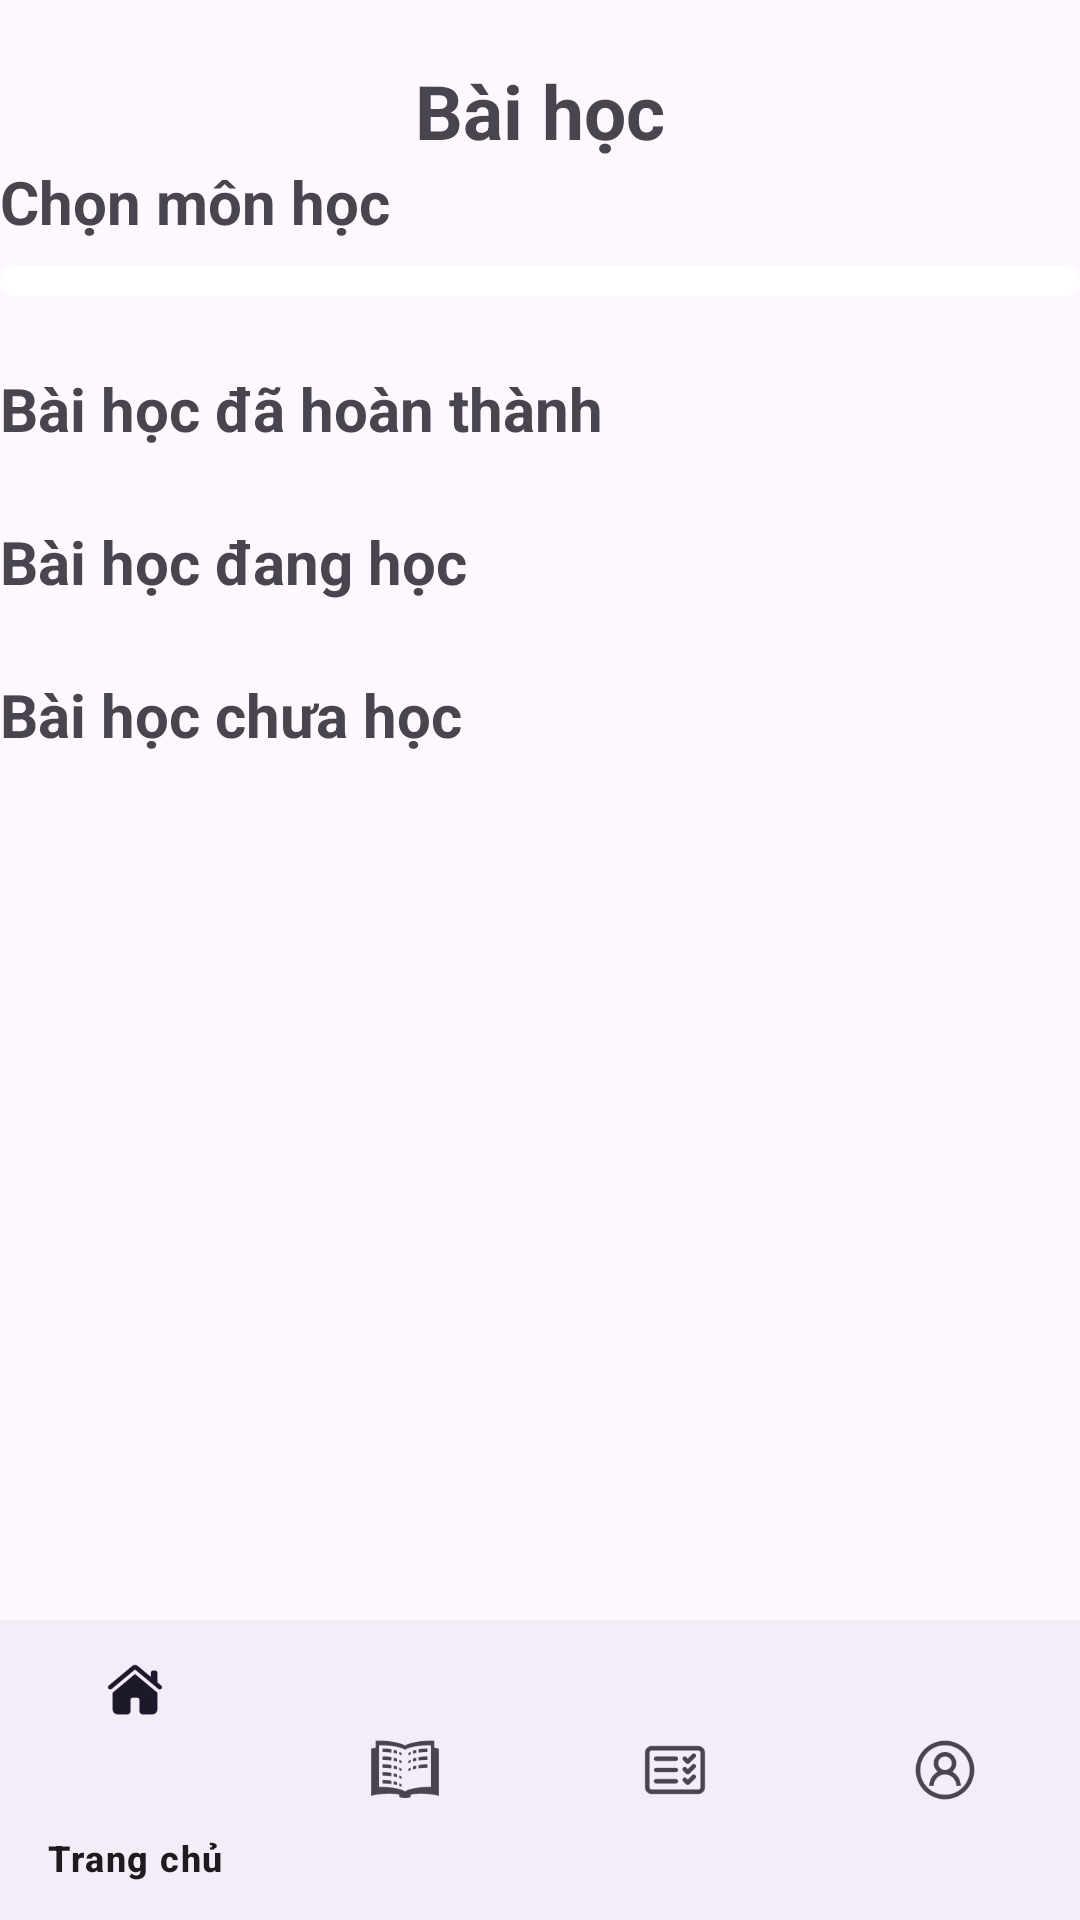

Produce the Android XML layout that renders to this screen, including the resource entries it uses.
<!-- AndroidManifest.xml: application theme Theme.NCKH -->
<!-- res/layout/activity_lythuyet.xml -->
<?xml version="1.0" encoding="utf-8"?>
<androidx.constraintlayout.widget.ConstraintLayout xmlns:android="http://schemas.android.com/apk/res/android"
    xmlns:app="http://schemas.android.com/apk/res-auto"
    xmlns:tools="http://schemas.android.com/tools"
    android:id="@+id/main"
    android:layout_width="match_parent"
    android:layout_height="match_parent"
    tools:context=".lythuyet">
    <androidx.core.widget.NestedScrollView
        android:layout_width="match_parent"
        android:layout_height="match_parent"
        >
        <LinearLayout
            android:layout_width="match_parent"
            android:layout_height="match_parent"
            android:orientation="vertical"
            android:layout_marginBottom="100dp">

            <TextView
                android:layout_width="match_parent"
                android:layout_height="wrap_content"
                android:text="Bài học"
                android:layout_marginTop="20dp"
                android:textStyle="bold"
                android:textSize="25dp"
                android:textAlignment="center"/>
            <TextView
                android:layout_width="wrap_content"
                android:layout_height="wrap_content"
                android:text="Chọn môn học"
                android:textSize="20sp"
                android:textStyle="bold"
                android:layout_marginBottom="8dp"/>

            <Spinner
                android:id="@+id/spinnerSubjects"
                android:layout_width="match_parent"
                android:layout_height="wrap_content"
                android:layout_marginBottom="16dp"
                android:paddingVertical="5dp"
                android:background="@drawable/bg_card_shadow"/>
            <TextView
                android:id="@+id/baihocdahoanthanh"
                android:layout_width="wrap_content"
                android:layout_height="wrap_content"
                android:text="Bài học đã hoàn thành"
                android:textSize="20sp"
                android:textStyle="bold"
                android:layout_marginTop="8dp"/>
            <androidx.recyclerview.widget.RecyclerView
                android:id="@+id/recyclerViewLessonsCompleted"
                android:layout_width="match_parent"
                android:layout_height="wrap_content"
                android:layout_marginBottom="16dp"
                android:nestedScrollingEnabled="true"
                android:orientation="horizontal"
                android:overScrollMode="never"
                android:clipToPadding="false"/>
            <TextView
                android:id="@+id/baihocdanghoc"
                android:layout_width="wrap_content"
                android:layout_height="wrap_content"
                android:text="Bài học đang học"
                android:textSize="20sp"
                android:textStyle="bold"
                android:layout_marginTop="8dp"/>
            <androidx.recyclerview.widget.RecyclerView
                android:id="@+id/recyclerViewLessonsLearning"
                android:layout_width="match_parent"
                android:layout_height="wrap_content"
                android:layout_marginBottom="16dp"
                android:nestedScrollingEnabled="true"
                android:orientation="horizontal"
                android:overScrollMode="never"
                android:clipToPadding="false"/>
            <TextView
                android:id="@+id/baihocchuahoc"
                android:layout_width="wrap_content"
                android:layout_height="wrap_content"
                android:text="Bài học chưa học"
                android:textSize="20sp"
                android:textStyle="bold"
                android:layout_marginTop="8dp"/>
            <androidx.recyclerview.widget.RecyclerView
                android:id="@+id/recyclerViewLessons"
                android:layout_width="match_parent"
                android:layout_height="wrap_content"
                android:layout_marginBottom="16dp"
                android:nestedScrollingEnabled="false"
                android:orientation="vertical"
                android:overScrollMode="never"
                android:clipToPadding="false"/>
        </LinearLayout>

    </androidx.core.widget.NestedScrollView>
    <com.google.android.material.bottomnavigation.BottomNavigationView
        android:id="@+id/bottomNavigationView"
        android:layout_width="match_parent"
        android:layout_height="100dp"
        app:layout_constraintBottom_toBottomOf="parent"
        app:menu="@menu/bottom_nav_menu"/>
</androidx.constraintlayout.widget.ConstraintLayout>
<!-- resources referenced by this layout -->
<resources>
  <!-- drawable bg_card_shadow (drawable) -->
  <layer-list xmlns:android="http://schemas.android.com/apk/res/android">
      <item android:right="2dp" android:left="2dp" android:top="2dp" android:bottom="2dp">
          <shape android:shape="rectangle">
              <solid android:color="#33000000" />
              <corners android:radius="16dp" />
          </shape>
      </item>
  
      <item>
          <shape android:shape="rectangle">
              <solid android:color="#FFFFFF" />
              <corners android:radius="16dp" />
          </shape>
      </item>
  </layer-list>
  <style name="Theme.NCKH" parent="Base.Theme.NCKH" />
  <style name="Base.Theme.NCKH" parent="Theme.Material3.DayNight.NoActionBar">
          
          
      </style>
</resources>
